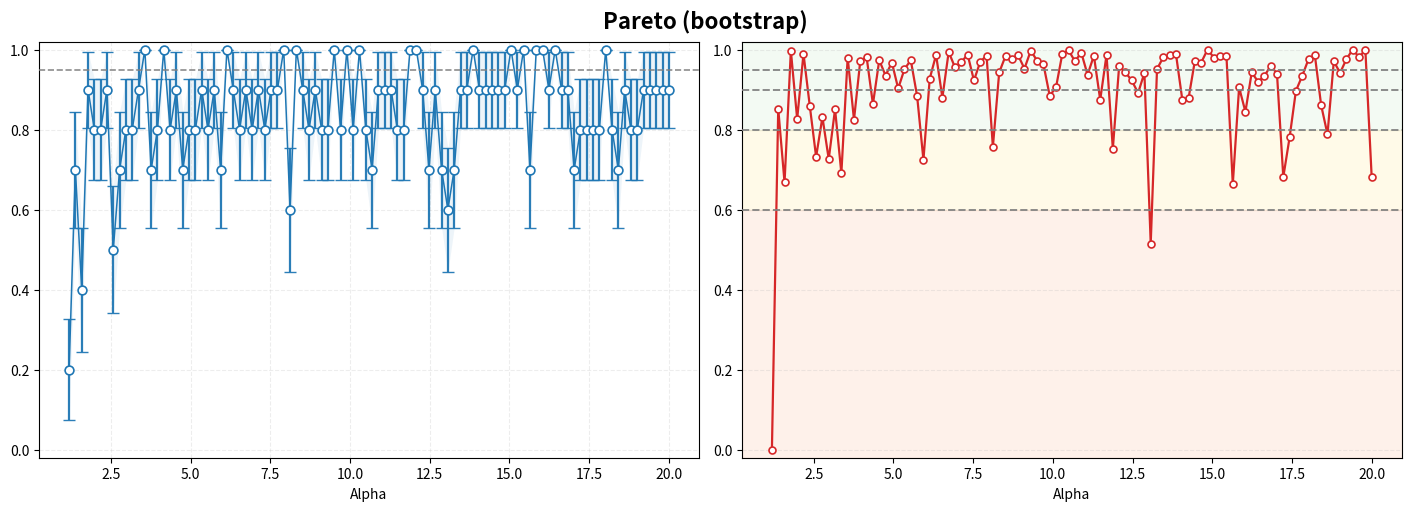
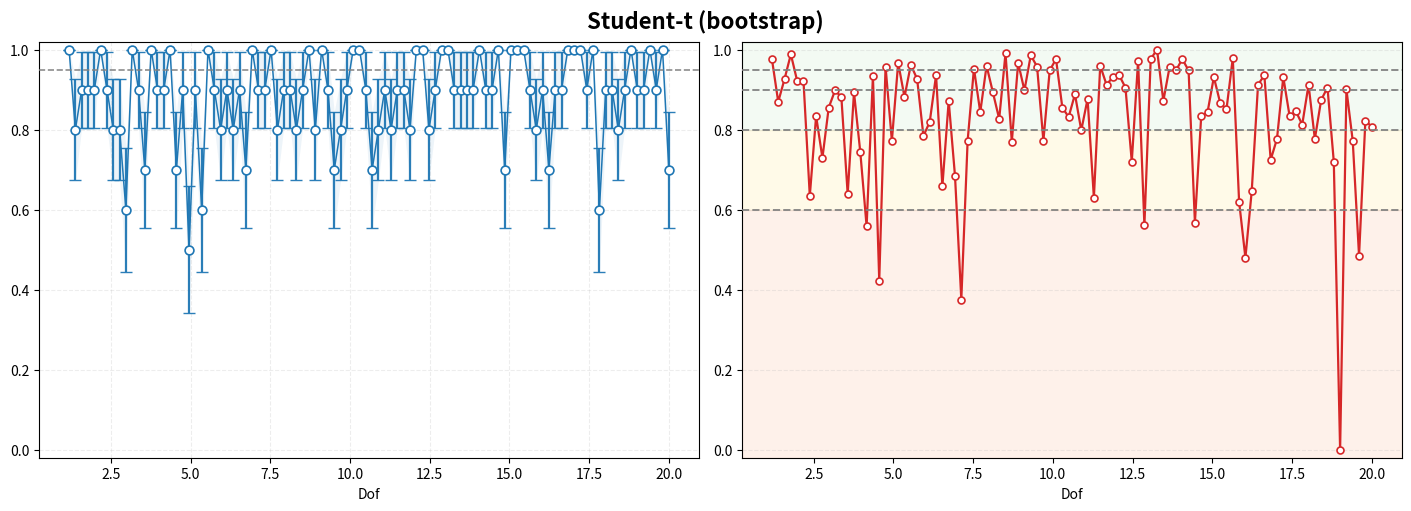
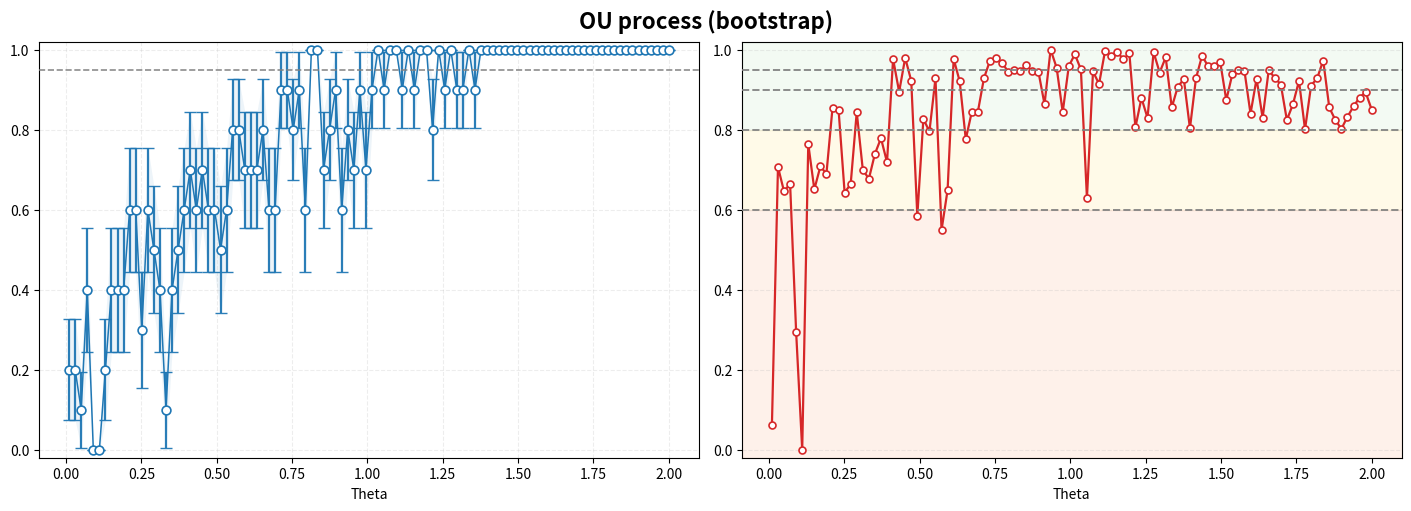
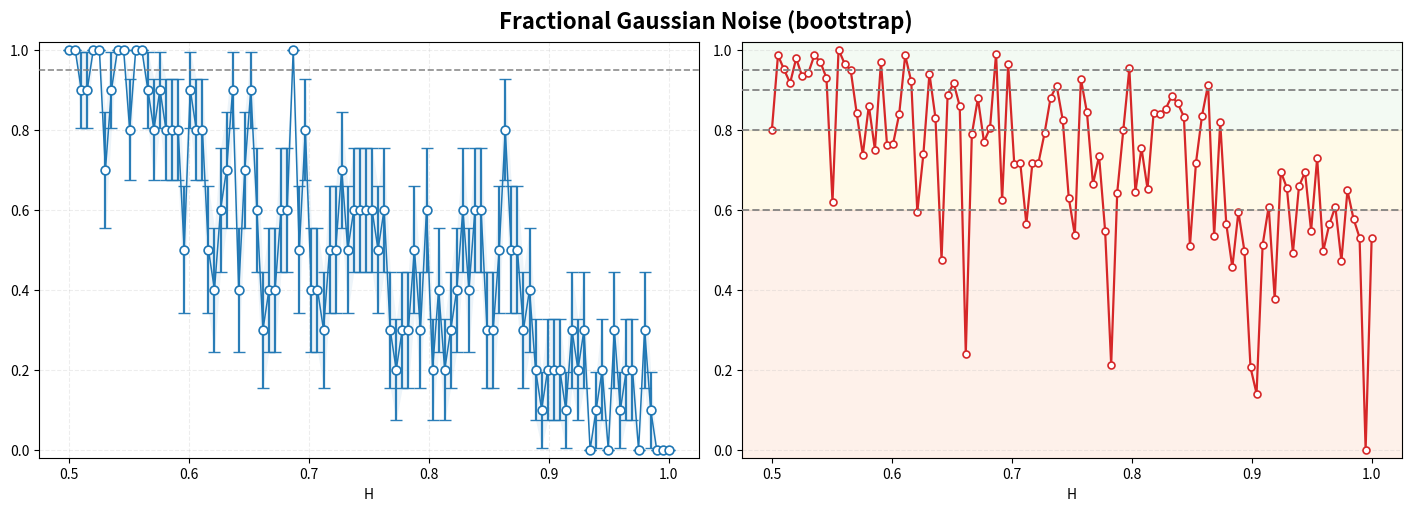

Source code (Python) for these figures, in order:
import numpy as np
import matplotlib.pyplot as plt
from scipy.linalg import toeplitz, cholesky

#Parameters
seed = 42
rng = np.random.default_rng(seed)

n, B, R = 30, 30, 10

alpha = 0.05

# Distributions
def gen_pareto(a, n):
    return (1 - rng.random(n)) ** (-1 / a)

def gen_student(df, n):
    return rng.standard_t(df, size=n)

def gen_ou(theta, n):
    x = np.zeros(n)
    for t in range(1, n):
        x[t] = x[t-1] - theta * x[t-1] + rng.normal()
    return x

def gen_fgn(H, n):
    def g(k):
        return 0.5 * (abs(k+1)**(2*H) - 2*abs(k)**(2*H) + abs(k-1)**(2*H))
    cov = np.array([g(k) for k in range(n)])
    L = cholesky(toeplitz(cov), lower=True)
    return L @ rng.normal(size=n)

# Means
mu_p = lambda a: np.nan if a <= 1 else a / (a - 1)
mu_t = lambda df: np.nan if df <= 1 else 0.0
mu_0 = lambda _: 0.0

#Bootstrap
def bootstrap_means(x, B):
    idx = rng.integers(0, len(x), size=(B, len(x)))
    return x[idx].mean(axis=1)

#Coverage and Percentiles
def coverage_and_percentiles(generator, mu_func, grid, n, B, R):
    cov = []
    se = []
    pct_list = []

    for p in grid:
        true = mu_func(p)
        if not np.isfinite(true):
            cov.append(np.nan)
            se.append(np.nan)
            pct_list.append(np.full(R, np.nan))
            continue

        hits = 0
        perc = np.empty(R)

        for r in range(R):
            x = generator(p, n)              
            m = bootstrap_means(x, B)        
            lo, hi = np.percentile(m, [100 * alpha / 2, 100 * (1 - alpha / 2)])
            if lo <= true <= hi:
                hits += 1
            perc[r] = np.mean(m <= true)

        c = hits / R
        cov.append(c)
        se.append(np.sqrt(c * (1 - c) / R))
        pct_list.append(perc)

    return np.array(cov), np.array(se), np.vstack(pct_list)

# Cramer von mises, percentiles' reliability
def cramervonmises_w2(u):
    u = u[~np.isnan(u)]
    n_u = u.size
    if n_u == 0:
        return np.nan
    us = np.sort(u)
    i = np.arange(1, n_u + 1)
    expected = (2 * i - 1) / (2 * n_u)
    return 1 / (12 * n_u) + np.sum((us - expected) ** 2)

def affidabilita_from_percentiles(pct):
    w2 = np.array([cramervonmises_w2(row) for row in pct])
    finite = np.isfinite(w2)
    if finite.sum() == 0:
        return np.full_like(w2, np.nan, dtype=float)

    wmin, wmax = w2[finite].min(), w2[finite].max()
    if np.isclose(wmin, wmax):
        A = np.ones_like(w2, dtype=float)
    else:
        A = 1 - (w2 - wmin) / (wmax - wmin)

    A[~finite] = np.nan
    return A

# Plot
def plot_results(param, cov, se, pct, xlabel, title):
    A = affidabilita_from_percentiles(pct)
    fig, axs = plt.subplots(1, 2, figsize=(14, 5), constrained_layout=True)

    color_cov = '#1f77b4'
    lower, upper = cov - se, cov + se

    axs[0].fill_between(param, lower, upper, where=np.isfinite(lower),
                        color=color_cov, alpha=0.08, linewidth=0, zorder=1)
    axs[0].errorbar(param, cov, yerr=se, fmt='none',
                    ecolor=color_cov, elinewidth=1.6, capsize=4, alpha=0.95, zorder=2)
    axs[0].plot(param, cov, '-', lw=1.1, color=color_cov, zorder=3)
    axs[0].scatter(param, cov, s=40, facecolor='white', edgecolor=color_cov, linewidth=1.2, zorder=4)

    try:
        ref = 1 - alpha
    except NameError:
        ref = 0.95
    axs[0].axhline(ref, ls='--', color='gray', lw=1.2, alpha=0.9, zorder=5)
    axs[0].set_ylim(-0.02, 1.02)
    axs[0].set_xlabel(xlabel)
    axs[0].grid(alpha=0.22, linestyle='--')

    color_rel = '#d62728'
    axs[1].plot(param, A, 'o-', lw=1.6, markersize=5,
                color=color_rel, markerfacecolor='white', markeredgewidth=1.2, markeredgecolor=color_rel, zorder=3)
    axs[1].set_ylim(-0.02, 1.02)
    axs[1].set_xlabel(xlabel)
    axs[1].axhspan(0.8, 1.02, color='#e6f5e6', alpha=0.45, zorder=0)
    axs[1].axhspan(0.6, 0.8,  color='#fff4cc', alpha=0.45, zorder=0)
    axs[1].axhspan(-0.02, 0.6, color='#fee0d2', alpha=0.45, zorder=0)

    for y in (0.6, 0.8, 0.90, 0.95):
        axs[1].axhline(y, ls='--', color='gray', lw=1.4, alpha=0.9, zorder=4)

    axs[1].grid(axis='y', alpha=0.22, linestyle='--')

    fig.suptitle(title, fontsize=16, fontweight='bold')
    plt.show()

# Free params of distributions
alphas = np.linspace(0.4, 20, 100)
dfs    = np.linspace(0.4, 20, 100)
thetas = np.linspace(0.01, 2, 100)
Hs     = np.linspace(0.5, 0.99999, 100)

# Execution
cov_p, se_p, pct_p = coverage_and_percentiles(gen_pareto, mu_p, alphas, n, B, R)
cov_t, se_t, pct_t = coverage_and_percentiles(gen_student, mu_t, dfs, n, B, R)
cov_o, se_o, pct_o = coverage_and_percentiles(gen_ou, mu_0, thetas, n, B, R)
cov_h, se_h, pct_h = coverage_and_percentiles(gen_fgn, mu_0, Hs, n, B, R)

plot_results(alphas, cov_p, se_p, pct_p, 'Alpha','Pareto (bootstrap)')
plot_results(dfs, cov_t, se_t, pct_t, 'Dof','Student-t (bootstrap)')
plot_results(thetas, cov_o, se_o, pct_o, 'Theta','OU process (bootstrap)')
plot_results(Hs, cov_h, se_h, pct_h, 'H','Fractional Gaussian Noise (bootstrap)')
